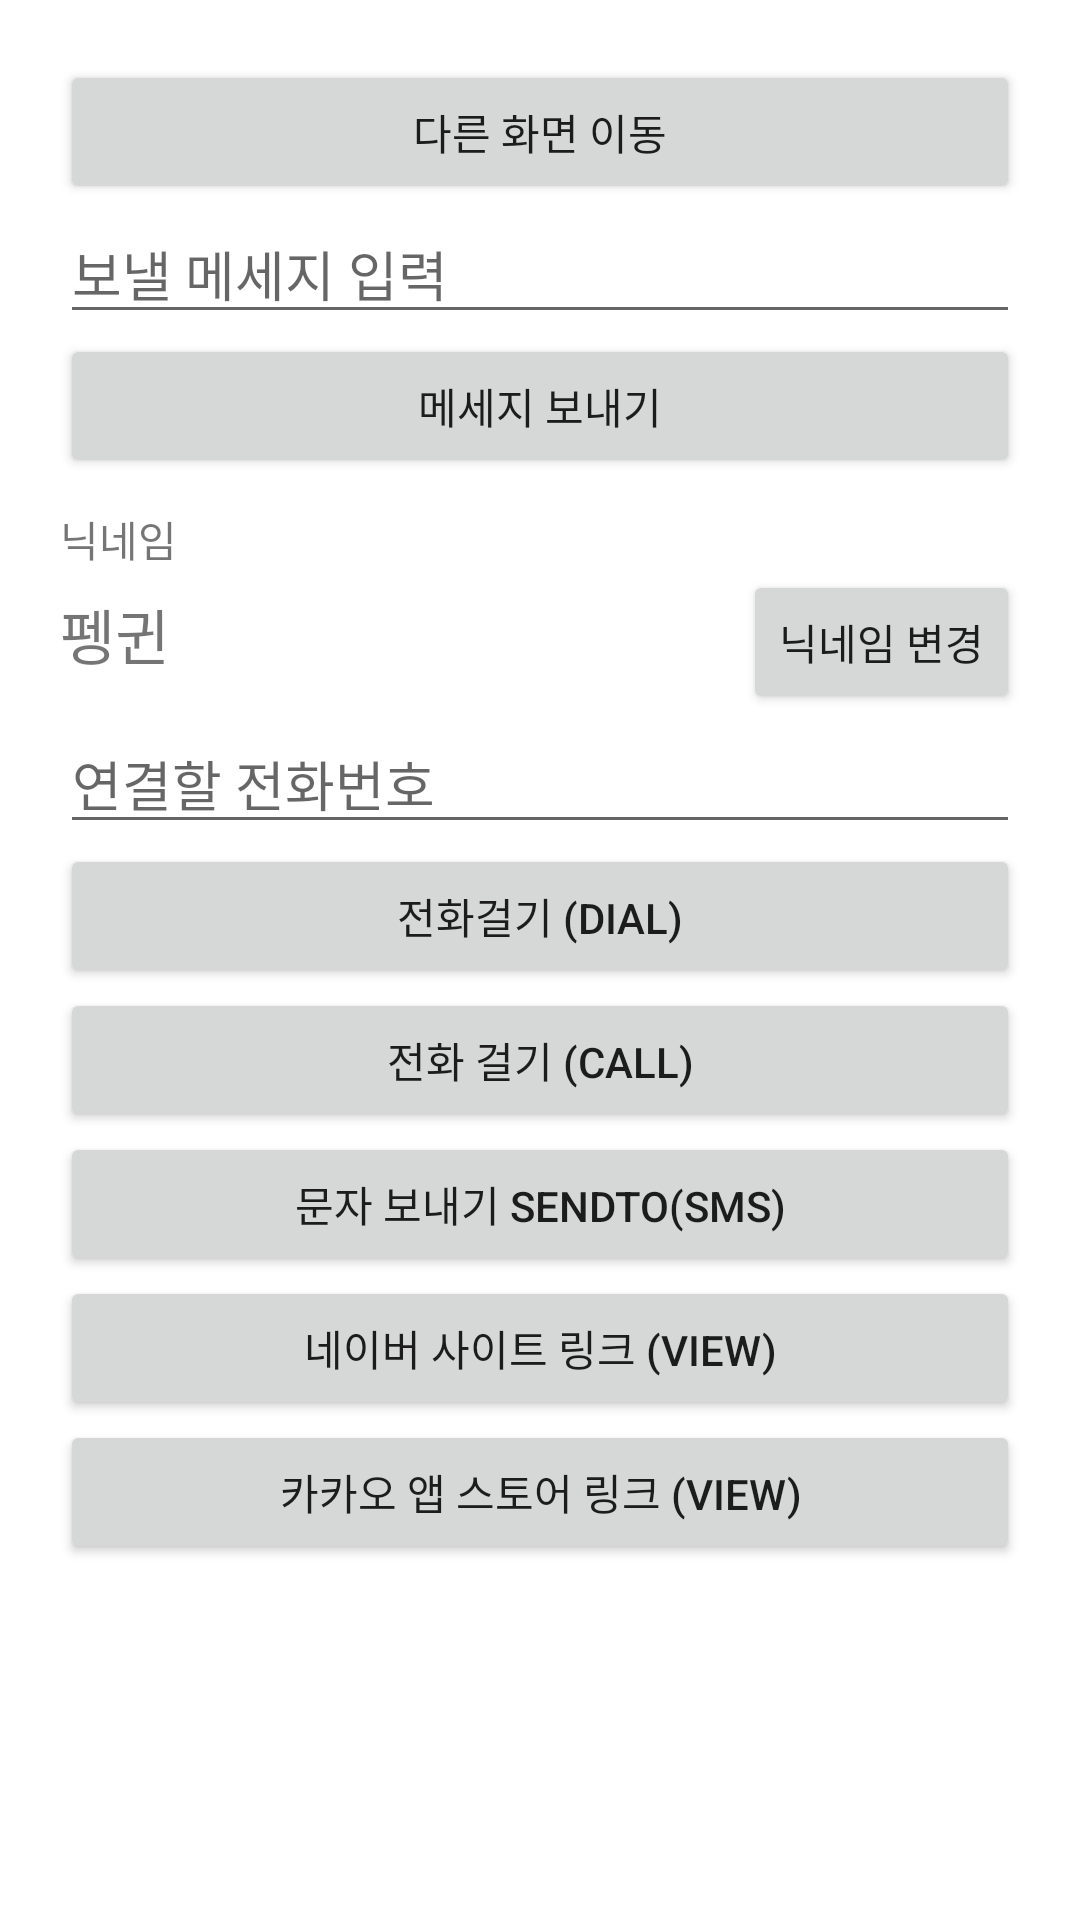

Produce the Android XML layout that renders to this screen, including the resource entries it uses.
<!-- AndroidManifest.xml: application theme Theme.Intent_20220226_Exam -->
<!-- res/layout/activity_main.xml -->
<?xml version="1.0" encoding="utf-8"?>
<LinearLayout
    xmlns:android="http://schemas.android.com/apk/res/android"
    xmlns:app="http://schemas.android.com/apk/res-auto"
    xmlns:tools="http://schemas.android.com/tools"
    android:layout_width="match_parent"
    android:layout_height="match_parent"
    android:orientation="vertical"
    android:padding="20dp"
    tools:context=".MainActivity">

    <Button
        android:id="@+id/btnMoveOther"
        android:layout_width="match_parent"
        android:layout_height="wrap_content"
        android:text="다른 화면 이동" />

    <EditText
        android:id="@+id/edtMessage"
        android:layout_width="match_parent"
        android:layout_height="wrap_content"
        android:hint="보낼 메세지 입력" />

    <Button
        android:id="@+id/btnSendMessage"
        android:layout_width="match_parent"
        android:layout_height="wrap_content"
        android:text="메세지 보내기" />

    <TextView
        android:layout_width="match_parent"
        android:layout_height="wrap_content"
        android:text="닉네임"
        android:layout_marginTop="10dp"/>

    <LinearLayout
        android:layout_width="match_parent"
        android:layout_height="wrap_content"
        android:orientation="horizontal">

        <TextView
            android:id="@+id/txtNickname"
            android:layout_width="wrap_content"
            android:layout_height="wrap_content"
            android:text="펭귄"
            android:textSize="20dp"/>

        <TextView
            android:layout_width="0dp"
            android:layout_height="wrap_content"
            android:layout_weight="1"/>

        <Button
            android:id="@+id/btnEditNickname"
            android:layout_width="wrap_content"
            android:layout_height="wrap_content"
            android:text="닉네임 변경"/>

    </LinearLayout>

    <EditText
        android:id="@+id/edtPhoneNum"
        android:layout_width="match_parent"
        android:layout_height="wrap_content"
        android:hint="연결할 전화번호"
        android:inputType="phone" />

    <Button
        android:id="@+id/btnDial"
        android:layout_width="match_parent"
        android:layout_height="wrap_content"
        android:text="전화걸기 (DIAL)" />

    <Button
        android:id="@+id/btnCall"
        android:layout_width="match_parent"
        android:layout_height="wrap_content"
        android:text="전화 걸기 (CALL)" />

    <Button
        android:id="@+id/btnSms"
        android:layout_width="match_parent"
        android:layout_height="wrap_content"
        android:text="문자 보내기 SENDTO(SMS)" />

    <Button
        android:id="@+id/btnNaverLink"
        android:layout_width="match_parent"
        android:layout_height="wrap_content"
        android:text="네이버 사이트 링크 (VIEW)" />

    <Button
        android:id="@+id/btnKakaoAppLink"
        android:layout_width="match_parent"
        android:layout_height="wrap_content"
        android:text="카카오 앱 스토어 링크 (VIEW)" />


</LinearLayout>
<!-- resources referenced by this layout -->
<resources>
  <style name="Theme.Intent_20220226_Exam" parent="Theme.MaterialComponents.DayNight.DarkActionBar">
          
          <item name="colorPrimary">@color/purple_500</item>
          <item name="colorPrimaryVariant">@color/purple_700</item>
          <item name="colorOnPrimary">@color/white</item>
          
          <item name="colorSecondary">@color/teal_200</item>
          <item name="colorSecondaryVariant">@color/teal_700</item>
          <item name="colorOnSecondary">@color/black</item>
          
          <item name="android:statusBarColor" tools:targetApi="l">?attr/colorPrimaryVariant</item>
          
      </style>
  <!-- not gathered from this repository: default colours our renderer supplied (Android Studio template values) -->
  <color name="purple_500">#FF6200EE</color>
  <color name="purple_700">#FF3700B3</color>
  <color name="teal_200">#FF03DAC5</color>
  <color name="teal_700">#FF018786</color>
  <color name="black">#FF000000</color>
  <color name="white">#FFFFFFFF</color>
</resources>
